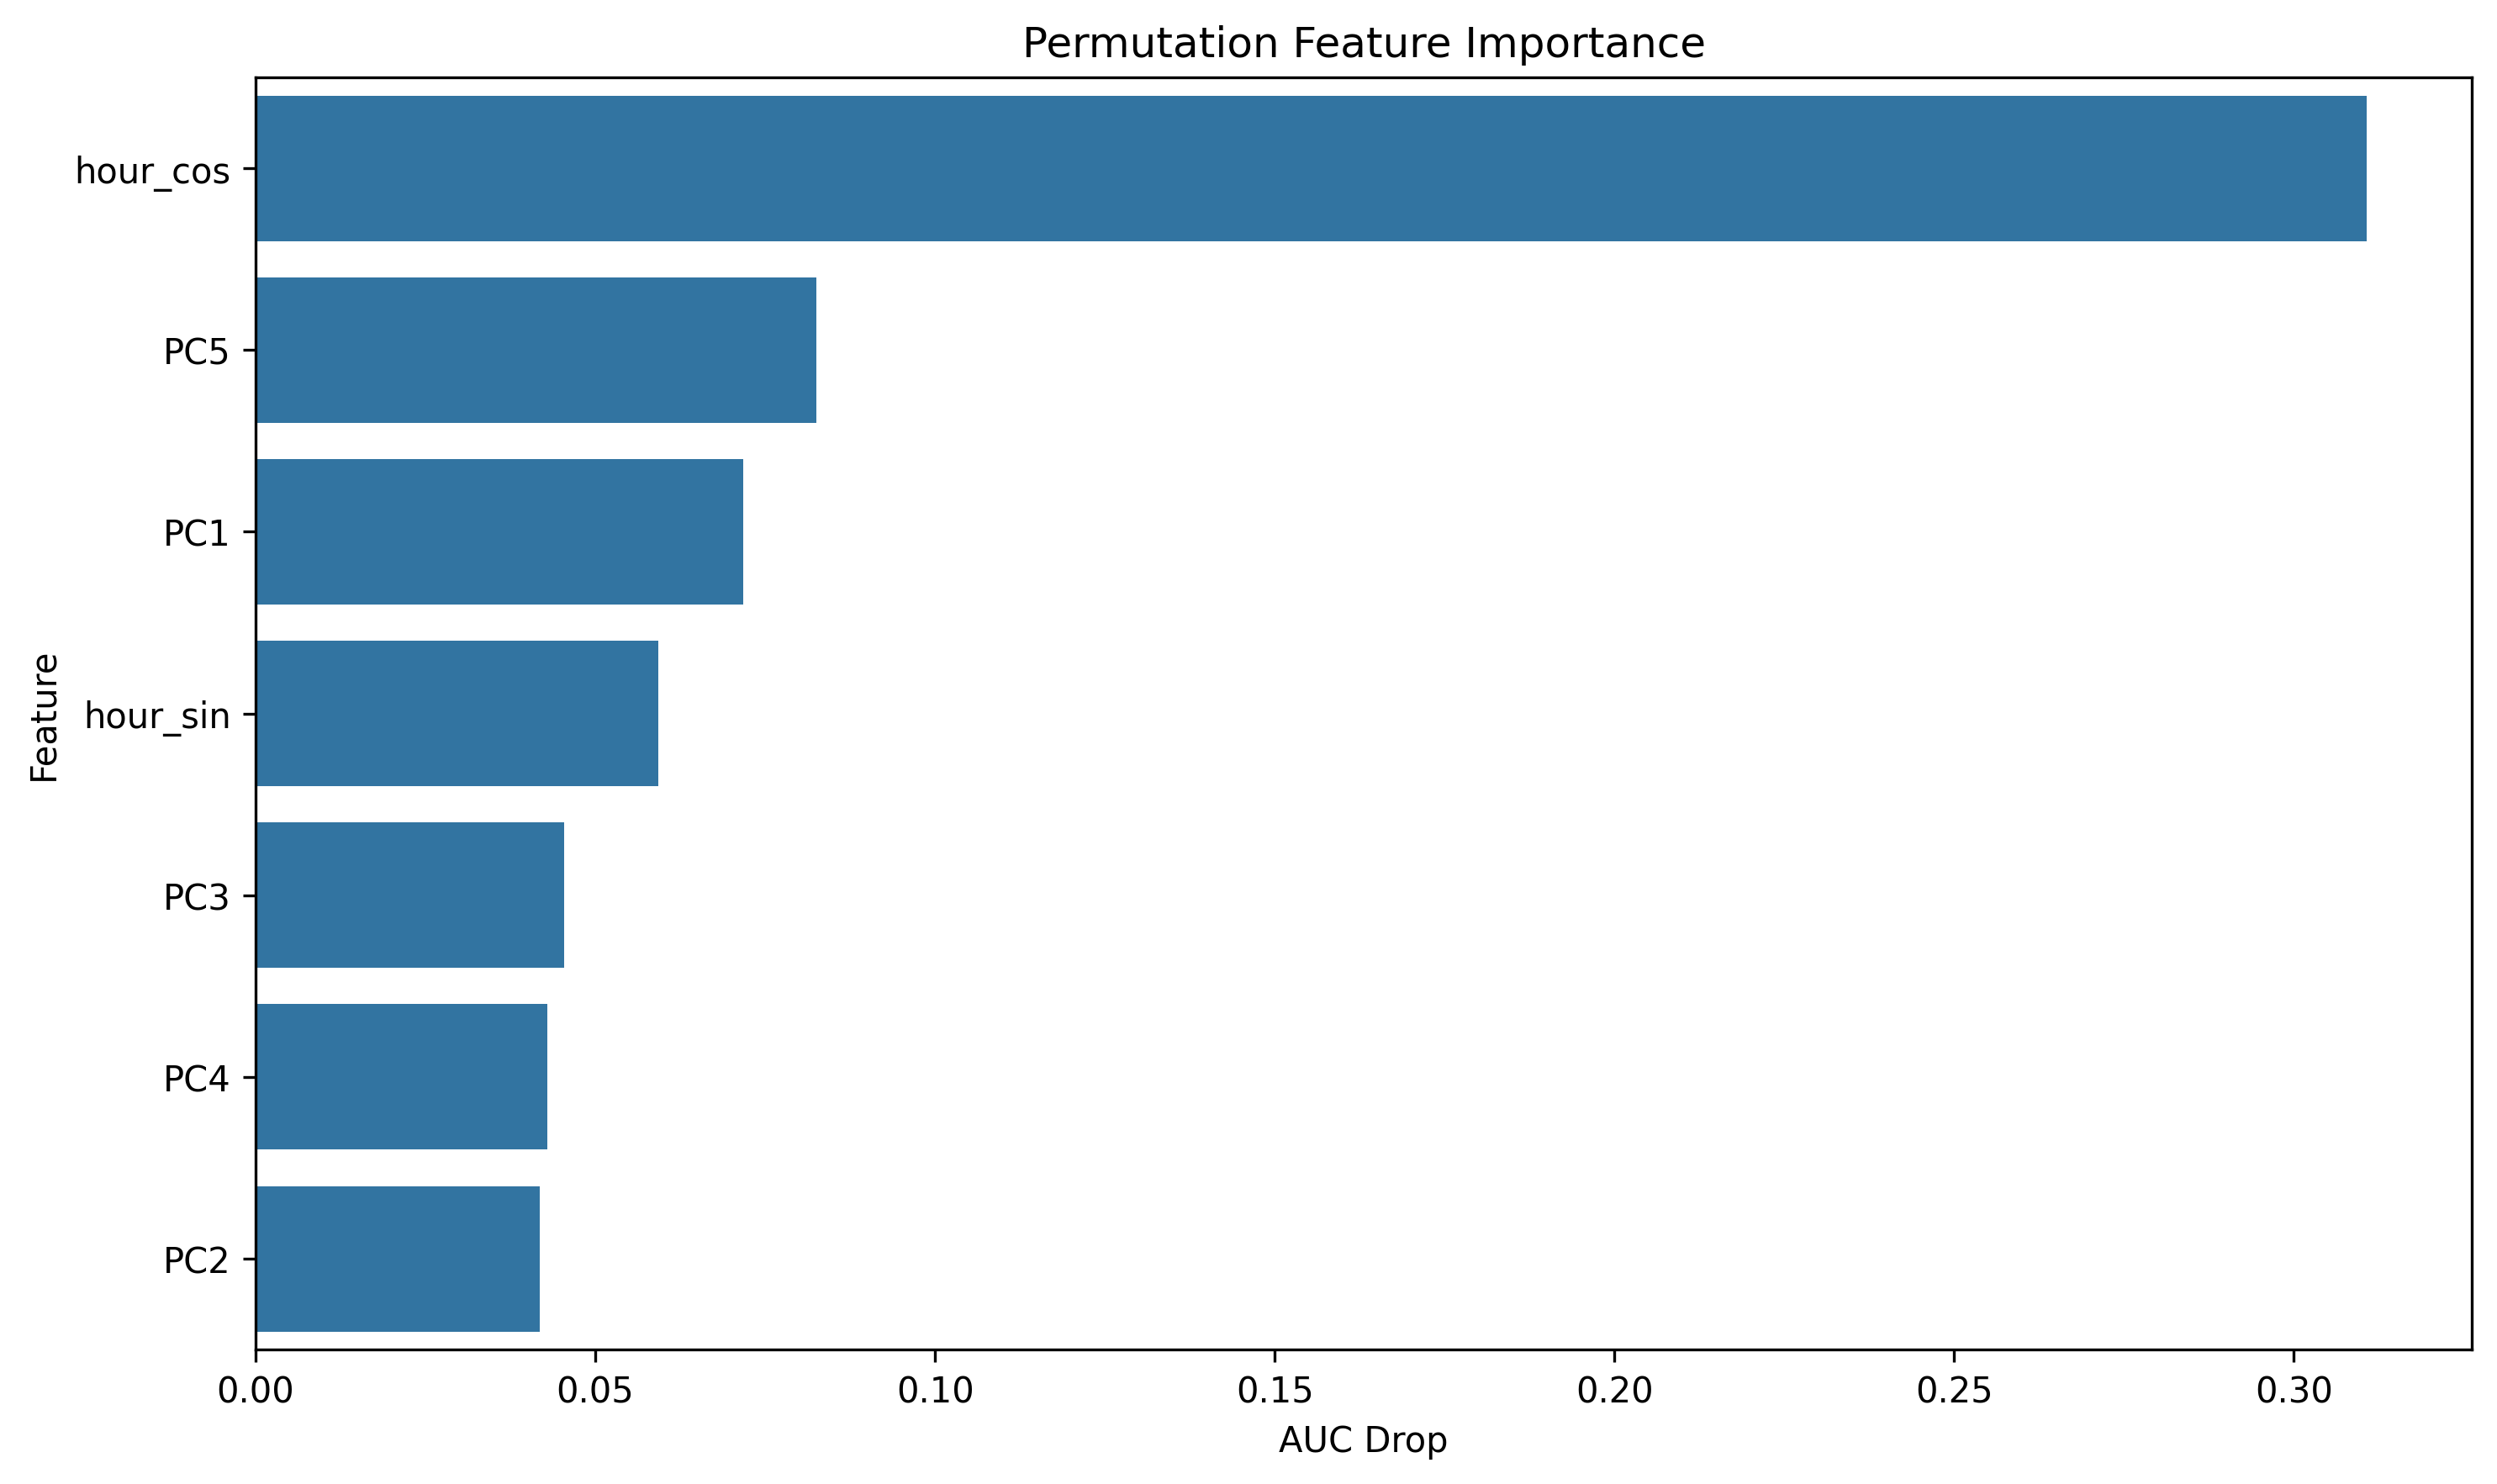

The file beside this chart, header and first rows:
feature, importance
hour_cos, 0.3107
PC5, 0.08257
PC1, 0.07183
hour_sin, 0.05928
PC3, 0.04545
PC4, 0.04289
PC2, 0.04187
